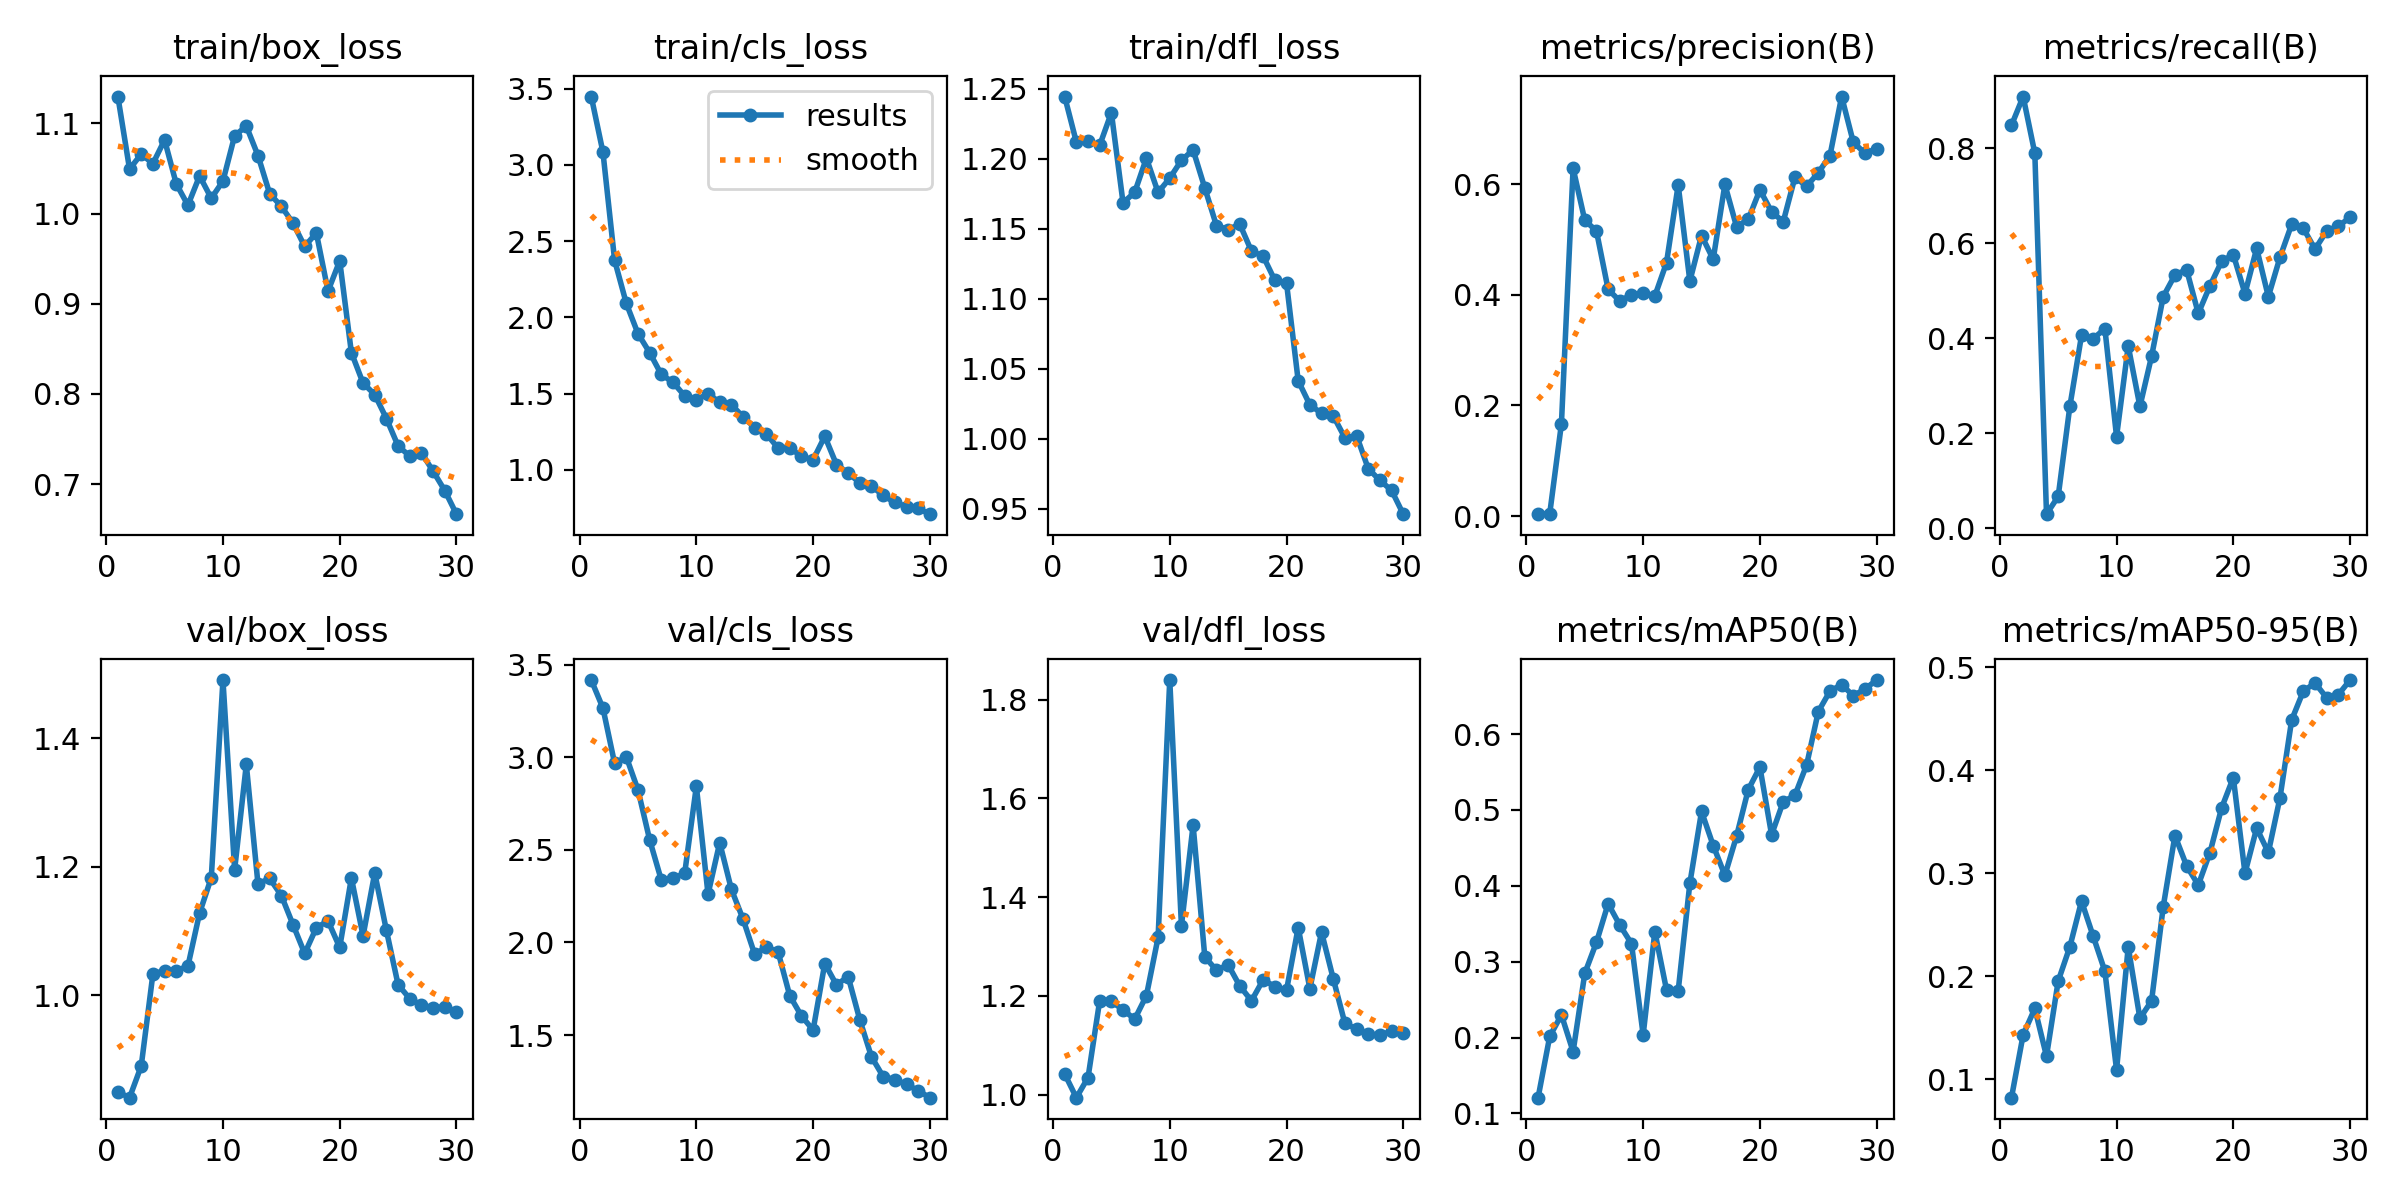

The data file committed next to this chart (first rows):
epoch, time, train/box_loss, train/cls_loss, train/dfl_loss, metrics/precision(B), metrics/recall(B), metrics/mAP50(B), metrics/mAP50-95(B), val/box_loss, val/cls_loss, val/dfl_loss, lr/pg0, lr/pg1, lr/pg2
1, 14.28, 1.13, 3.449, 1.245, 0.00342, 0.848, 0.1208, 0.08209, 0.8494, 3.417, 1.042, 7.777e-05, 7.777e-05, 7.777e-05
2, 26.31, 1.049, 3.084, 1.212, 0.0046, 0.9086, 0.2016, 0.1431, 0.8403, 3.266, 0.9938, 0.0001612, 0.0001612, 0.0001612
3, 37.94, 1.066, 2.375, 1.213, 0.1666, 0.7891, 0.2299, 0.1687, 0.8897, 2.967, 1.034, 0.0002387, 0.0002387, 0.0002387
4, 48.83, 1.055, 2.092, 1.21, 0.6285, 0.02934, 0.1815, 0.1224, 1.033, 3.003, 1.19, 0.0003103, 0.0003103, 0.0003103
5, 60.35, 1.082, 1.894, 1.233, 0.5345, 0.06658, 0.2846, 0.1953, 1.038, 2.824, 1.189, 0.0003761, 0.0003761, 0.0003761
6, 71.73, 1.033, 1.769, 1.169, 0.5153, 0.2562, 0.3255, 0.2286, 1.038, 2.554, 1.172, 0.000436, 0.000436, 0.000436
7, 83.06, 1.009, 1.626, 1.176, 0.4096, 0.4058, 0.3765, 0.273, 1.045, 2.337, 1.153, 0.0004901, 0.0004901, 0.0004901
8, 95.06, 1.042, 1.575, 1.2, 0.3887, 0.3987, 0.3482, 0.2388, 1.128, 2.346, 1.2, 0.0005382, 0.0005382, 0.0005382
9, 106.6, 1.017, 1.486, 1.176, 0.4, 0.42, 0.3239, 0.2049, 1.183, 2.373, 1.318, 0.0005806, 0.0005806, 0.0005806
10, 117.7, 1.036, 1.461, 1.186, 0.4031, 0.1925, 0.2035, 0.1091, 1.491, 2.844, 1.84, 0.000617, 0.000617, 0.000617
11, 129, 1.086, 1.498, 1.199, 0.3977, 0.3833, 0.3397, 0.2286, 1.195, 2.261, 1.342, 0.0006476, 0.0006476, 0.0006476
12, 140.7, 1.097, 1.444, 1.206, 0.4578, 0.2562, 0.2629, 0.1591, 1.359, 2.539, 1.546, 0.0006723, 0.0006723, 0.0006723
13, 151.9, 1.064, 1.428, 1.179, 0.5983, 0.3617, 0.2616, 0.1762, 1.173, 2.287, 1.279, 0.000671, 0.000671, 0.000671
14, 163.3, 1.022, 1.348, 1.152, 0.4247, 0.4874, 0.4033, 0.2677, 1.182, 2.126, 1.252, 0.0006344, 0.0006344, 0.0006344
15, 175, 1.008, 1.278, 1.149, 0.5069, 0.5329, 0.498, 0.3367, 1.155, 1.935, 1.263, 0.0005977, 0.0005977, 0.0005977
16, 186, 0.9894, 1.236, 1.153, 0.4641, 0.5441, 0.4531, 0.3072, 1.11, 1.975, 1.22, 0.0005611, 0.0005611, 0.0005611
17, 197.7, 0.9636, 1.143, 1.134, 0.5992, 0.4519, 0.4139, 0.2886, 1.065, 1.949, 1.19, 0.0005244, 0.0005244, 0.0005244
18, 209, 0.9784, 1.145, 1.13, 0.523, 0.5101, 0.4654, 0.3201, 1.105, 1.712, 1.233, 0.0004877, 0.0004877, 0.0004877
19, 220.3, 0.914, 1.089, 1.113, 0.536, 0.5616, 0.5266, 0.3636, 1.115, 1.603, 1.219, 0.0004511, 0.0004511, 0.0004511
20, 231.7, 0.9475, 1.066, 1.111, 0.5897, 0.5759, 0.5564, 0.393, 1.074, 1.527, 1.211, 0.0004144, 0.0004144, 0.0004144
21, 246.1, 0.8458, 1.221, 1.041, 0.5497, 0.4936, 0.4673, 0.3001, 1.182, 1.886, 1.338, 0.0003777, 0.0003777, 0.0003777
22, 258.2, 0.812, 1.035, 1.024, 0.5321, 0.589, 0.5109, 0.3439, 1.092, 1.771, 1.215, 0.0003411, 0.0003411, 0.0003411
23, 269.4, 0.7992, 0.98, 1.018, 0.6123, 0.4872, 0.5193, 0.3202, 1.19, 1.816, 1.329, 0.0003044, 0.0003044, 0.0003044
24, 280.8, 0.7726, 0.9152, 1.016, 0.5961, 0.5703, 0.5593, 0.3735, 1.101, 1.582, 1.235, 0.0002678, 0.0002678, 0.0002678
25, 292.2, 0.7423, 0.8943, 1.001, 0.6204, 0.6396, 0.6296, 0.449, 1.016, 1.382, 1.144, 0.0002311, 0.0002311, 0.0002311
26, 303.5, 0.7309, 0.8326, 1.002, 0.6515, 0.631, 0.6565, 0.477, 0.9945, 1.275, 1.133, 0.0001944, 0.0001944, 0.0001944
27, 314.9, 0.7346, 0.7864, 0.9786, 0.7582, 0.5873, 0.665, 0.4848, 0.9844, 1.259, 1.122, 0.0001578, 0.0001578, 0.0001578
28, 326.4, 0.7142, 0.7599, 0.9702, 0.6755, 0.6257, 0.6505, 0.4704, 0.9807, 1.233, 1.12, 0.0001211, 0.0001211, 0.0001211
29, 337.3, 0.6927, 0.7477, 0.9631, 0.6557, 0.6355, 0.6594, 0.4736, 0.9817, 1.199, 1.129, 8.4436e-05, 8.4436e-05, 8.4436e-05
30, 348.5, 0.6665, 0.7098, 0.9461, 0.664, 0.6544, 0.6711, 0.4877, 0.9739, 1.161, 1.124, 4.7773e-05, 4.7773e-05, 4.7773e-05
